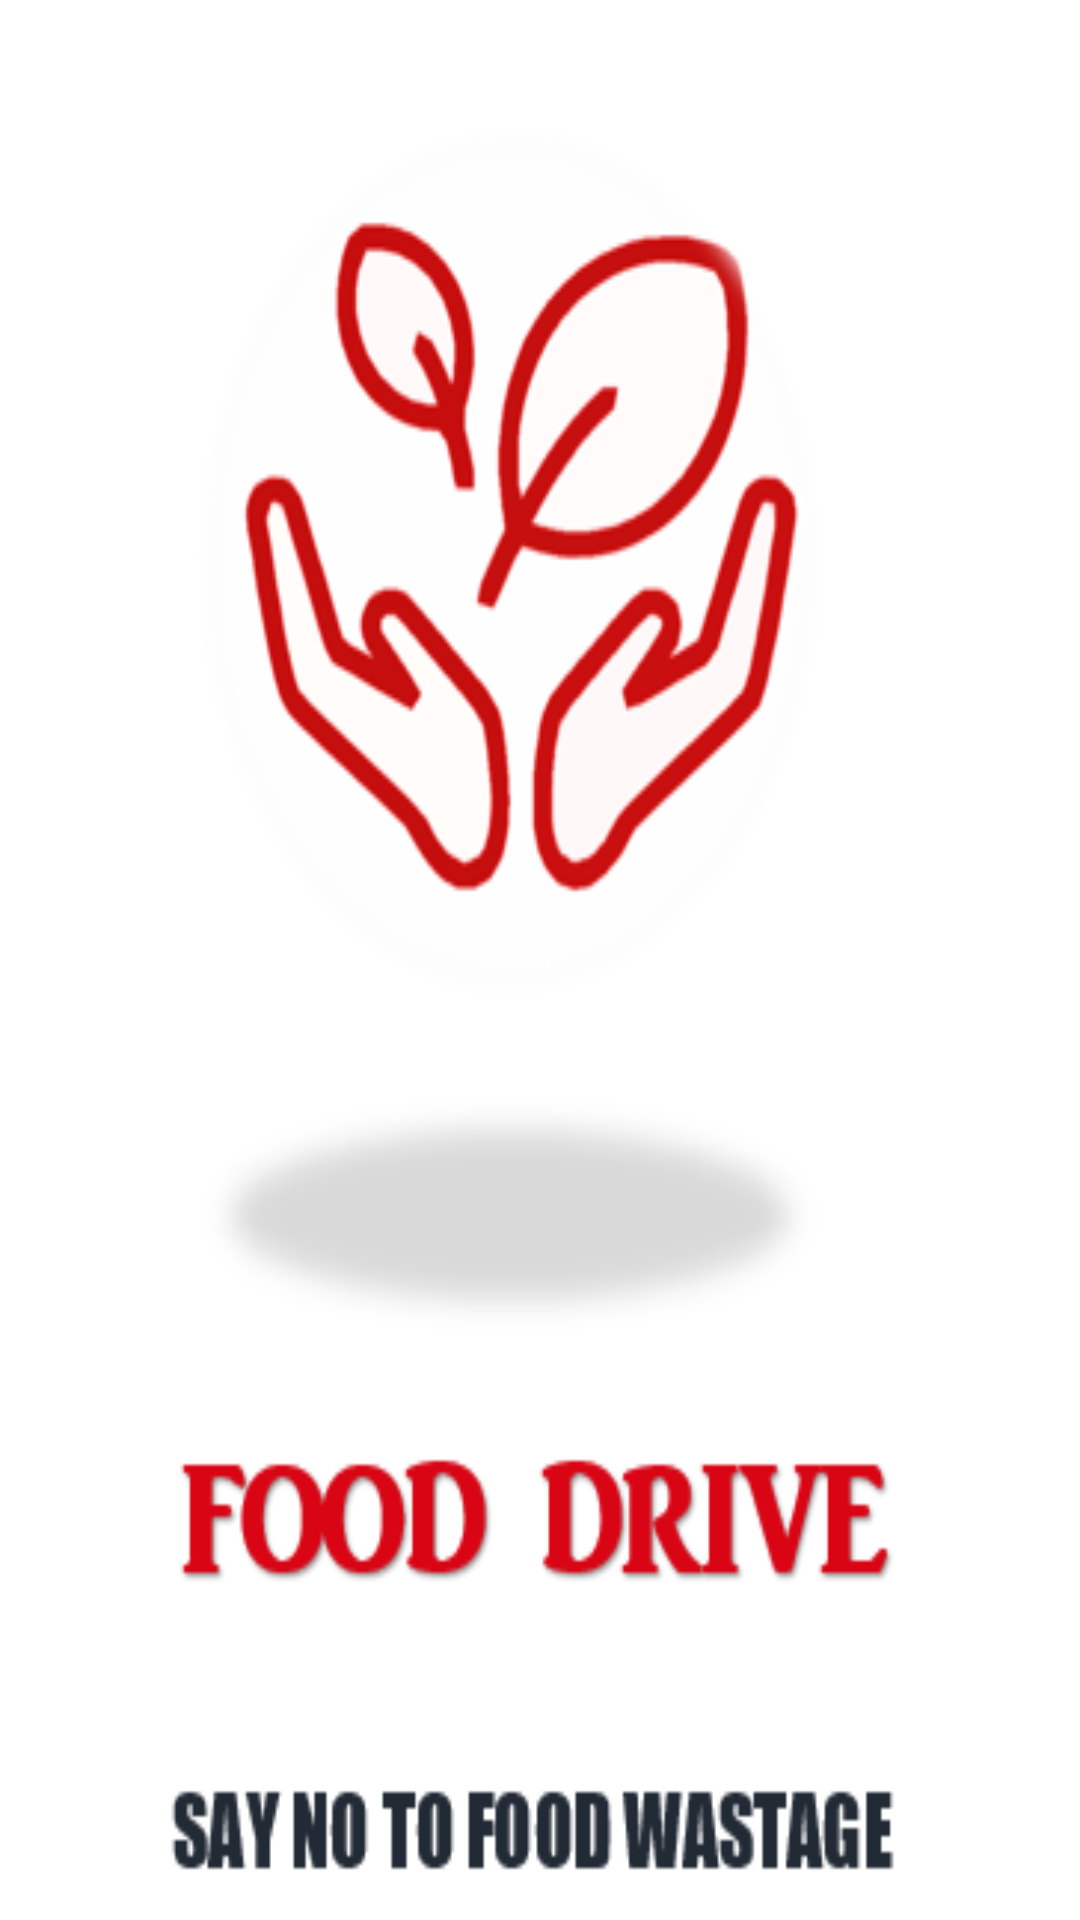

The Android layout XML behind this screen, and the referenced resources:
<!-- AndroidManifest.xml: application theme AppTheme -->
<!-- res/layout/activity_main.xml -->
<?xml version="1.0" encoding="utf-8"?>

<RelativeLayout xmlns:android="http://schemas.android.com/apk/res/android"
    xmlns:tools="http://schemas.android.com/tools"
    android:id="@+id/activity_main"
    android:layout_width="match_parent"
    android:layout_height="match_parent"
    tools:context="com.example.dell.fddesign.MainActivity">

    <ImageView
        android:layout_width="match_parent"
        android:layout_gravity="center"
        android:layout_height="match_parent"
        android:id="@+id/imageView"
        android:adjustViewBounds="true"
        android:background="@drawable/logo_plain" />
</RelativeLayout>
<!-- resources referenced by this layout -->
<resources>
  <!-- drawable logo_plain: png bitmap (drawable, 37566 bytes) -->
  <style name="AppTheme" parent="Theme.AppCompat.Light.DarkActionBar">
  
          
          <item name="colorPrimary">#d50000</item>
          <item name="colorPrimaryDark">@color/colorPrimaryDark</item>
          <item name="colorAccent">@color/red</item>
      </style>
  <color name="colorPrimaryDark">#303F9F</color>
  <color name="red">#d32f2f</color>
</resources>
